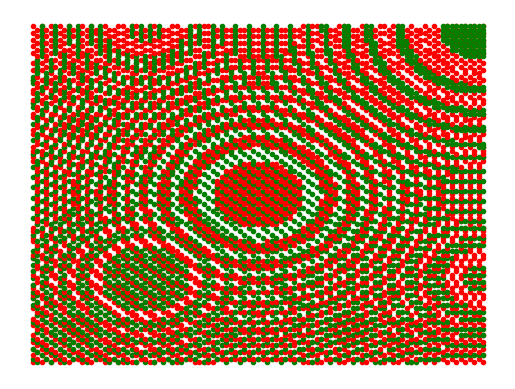

Python code for this plot:
import matplotlib.pyplot as plt


def simple_plot(data):
    for x, y, c in data:
        plt.plot(x, y, f'{c}.')
    plt.axis('off')
    plt.show()


def main():
    data = []
    corna, cornb = 5, 5
    side = 10
    for i in range(101):
        for j in range(101):
            x = corna + i * side / 100
            y = cornb + j * side / 100
            c = int(x ** 2 + y ** 2)
            if c % 2 == 0:
                data.append((x, y, 'r'))
            if c % 3 == 0:
                data.append((x, y, 'g'))

    simple_plot(data)


if __name__ == "__main__":
    main()